pico-8 play session: no input (idle)

[t = 1 s] idle ~1s (no d-pad/buttons)
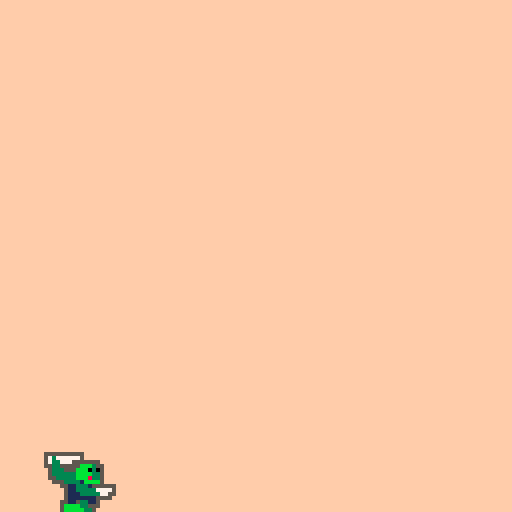
[t = 4 s] idle ~4s (no d-pad/buttons)
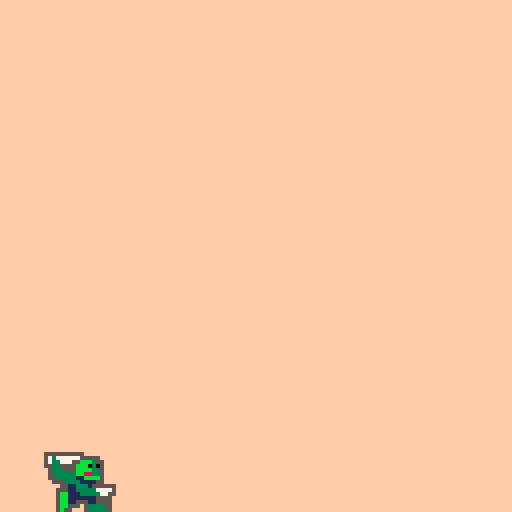

pico-8 cartridge
version 43
__lua__
function _init()
 palt(0,false)
 cont=0
 vel=10
 troll=0
end

function _update()
 cont+=1
 if cont > vel then
  cont = 0
  troll+=1 
  if troll > 1 then
  troll=0
  end
 end
end

function _draw()
 cls(15)
 spr(32+troll*4,4,112,4,2)
end 
__gfx__
00000000000000000000000000000000000000000000000000000000000000000000000000000000000000000000000000000000000000000000000000000000
00000000000000000000000000000000000000000000000000000000000000000000000000000000000000000000000000000000000000000000000000000000
00000000000000000000000000000000000000000000000000000000000000000000000000000000000000000000000000000000000000000000000000000000
00000000000000000000000000000000000000000000000000000000000000000000000000000000000000000000000000000000000000000000000000000000
00000000000000000000000000000000000000000000000000000000000000000000000000000000000000000000000000000000000000000000000000000000
00000000000000000000000000000000000000000000000000000000000000000000000000000000000000000000000000000000000000000000000000000000
00000000000000000000000000000000000000000000000000000000000000000000000000000000000000000000000000000000000000000000000000000000
00000000000000000000000000000000000000000000000000000000000000000000000000000000000000000000000000000000000000000000000000000000
00000000000000000000000000000000000000000000000000000000000000000000000000000000000000000000000000000000000000000000000000000000
00000000000000000000000000000000000000000000000000000000000000000000000000000000000000000000000000000000000000000000000000000000
00000000000000000000000000000000000000000000000000000000000000000000000000000000000000000000000000000000000000000000000000000000
00000000000000000000000000000000000000000000000000000000000000000000000000000000000000000000000000000000000000000000000000000000
00000000000000000000000000000000000000000000000000000000000000000000000000000000000000000000000000000000000000000000000000000000
00000000000000000000000000000000000000000000000000000000000000000000000000000000000000000000000000000000000000000000000000000000
00000000000000000000000000000000000000000000000000000000000000000000000000000000000000000000000000000000000000000000000000000000
00000000000000000000000000000000000000000000000000000000000000000000000000000000000000000000000000000000000000000000000000000000
ffffffffffffffffffffffffffffffffffffffffffffffffffffffffffffffff0000000000000000000000000000000000000000000000000000000000000000
fffffff5555555555ffffffffffffffffffffff5555555555fffffffffffffff0000000000000000000000000000000000000000000000000000000000000000
fffffff57377777755555ffffffffffffffffff5737777775fffffffffffffff0000000000000000000000000000000000000000000000000000000000000000
fffffff573377755bbb355fffffffffffffffff57337775555555fffffffffff0000000000000000000000000000000000000000000000000000000000000000
fffffff55335555bbb0305fffffffffffffffff553355555bbb355ffffffffff0000000000000000000000000000000000000000000000000000000000000000
ffffffff5333555bbbb335ffffffffffffffffff5333555bbb0305ffffffffff0000000000000000000000000000000000000000000000000000000000000000
ffffffff5333333bb88335ffffffffffffffffff5333333bbbb335ffffffffff0000000000000000000000000000000000000000000000000000000000000000
ffffffff553333311bbbb5ffffffffffffffffff5533333bbb8335ffffffffff0000000000000000000000000000000000000000000000000000000000000000
fffffffff5553333111155fffffffffffffffffff55533331bbbb5ffffffffff0000000000000000000000000000000000000000000000000000000000000000
fffffffffff55113331555555ffffffffffffffffff55113331555555fffffff0000000000000000000000000000000000000000000000000000000000000000
ffffffffff555113333377775fffffffffffffffffff5113333377775fffffff0000000000000000000000000000000000000000000000000000000000000000
ffffffffff5bb111333337755fffffffffffffffffff5111333337755fffffff0000000000000000000000000000000000000000000000000000000000000000
ffffffffff5bb11111115555ffffffffffffffffffff511111115555ffffffff0000000000000000000000000000000000000000000000000000000000000000
ffffffffff5bb11555115555fffffffffffffffffff5511533115fffffffffff0000000000000000000000000000000000000000000000000000000000000000
ffffffffff5bb555f5333355fffffffffffffffffff5bbbb33555fffffffffff0000000000000000000000000000000000000000000000000000000000000000
ffffffffff5b55fff5333335fffffffffffffffffff5bbbbb335ffffffffffff0000000000000000000000000000000000000000000000000000000000000000
00000000000000000000000000000000000000000000000000000000000000000000000000000000000000000000000566656665666566656665666566656665
00055500000555000000000000055500000555000000000000555000005550000000000000555000005550000000000566656665666566656665666566656665
000ff000000ff00000055500000ff000000ff00000000000000ff000000ff00000555000000ff000000ff0000000000566656665666566656665666566656665
000ff000000ff000000ff000000ff000000ff00000000000000ff000000ff000000ff000000ff000000ff0000000000555555555555555555555555555555555
00f11f0000f11f0000f11f0000f11f0000f11f000000000000f11f0000f11f0000f11f0000f11f0000f11f000000000565666566656665666566656665666566
000110000001100000f11f00000110000001100000000000000110000001100000f11f0000011000000110000000000565666566656665666566656665666566
0001100000f11f000001100000f11f0000011000000000000001100000f11f000001100000f11f00000110000000000565666566656665666566656665666566
00f00f0000000000000000000000000000f00f000000000000f00f0000000000000000000000000000f00f000000000555555555555555555555555555555555
00000000000000000000000000000000000000000000000000000000000000000000000000000000000000000000000566656665666566656665666566656665
00055500000555000000000000555000005550000000000000000000000000000000000000000000000000000000000566656665666566656665666566656665
000ff000000ff00000000000000ff000000ff0000000000000000000000000000000000000000000000000000000000566656665666566656665666566656665
000ff000000ff00000000000000ff000000ff0000000000000000000000000000000000000000000000000000000000555555555555555555555555555555555
00f11f0000f11f000000000000f11f0000f11f000000000000000000000000000000000000000000000000000000000565666566656665666566656665666566
00011000000110000000000000011000000110000000000000000000000000000000000000000000000000000000000565666566656665666566656665666566
0001100000f11000000000000001100000011f000000000000000000000000000000000000000000000000000000000565666566656665666566656665666566
00f0000000000f000000000000000f0000f000000000000000000000000000000000000000000000000000000000000555555555555555555555555555555555
00000000000000000000000000000000000000000000000000000000000000000000000000000000000000000000000500000000000000000000000000000000
06055500060555000600000006055500060555000000000000555060005550600000006000555060005550600000000500000000000000000000000000000000
640ff000640ff00064055500640ff000640ff00000000000000ff046000ff04600555046000ff046000ff0460000000500000000000000000000000000000000
040ff000040ff000040ff000040ff000040ff00000000000000ff040000ff040000ff040000ff040000ff0400000000500000000000000000000000000000000
04f11f0004f11f0004f11f0004f11f0004f11f000000000000f11f4000f11f4000f11f4000f11f4000f11f40000000050b0000b00b0000b0030000b003000030
040110000401100004f11f00040110000401100000000000000110400001104000f11f40000110400001104000000005b000303bb300b03bb000b00bb000b00b
0001100000f11f000001100000f11f0000011000000000000001100000f11f000001100000f11f000001100000000005030b00b30b3b00300b0300b0030330b0
00f00f0000000000000000000000000000f00f000000000000f00f0000000000000000000000000000f00f0000000005bbb3bbb3bbb3bbb3b3bbbb3b3bb3bb33
00000000000000000000000000000000000000000000000000000000000000000000000000000000000000000000000544444444444444444444444444444444
06055500060555000000000000555060005550600000000000000000000000000000000000000000000000000000000544040404404404044404040440440404
640ff000640ff00000000000000ff046000ff0460000000000000000000000000000000000000000000000000000000544444444404444444444444440444444
040ff000040ff00000000000000ff040000ff0400000000000000000000000000000000000000000000000000000000544040404444444444404040444444444
04f11f0004f11f000000000000f11f4000f11f400000000000000000000000000000000000000000000000000000000544444444404404444444444440440444
04011000040110000000000000011040000110400000000000000000000000000000000000000000000000000000000544440404444444444444040444444444
0001100000f11000000000000001100000011f000000000000000000000000000000000000000000000000000000000540444444440444044044444444044404
00f0000000000f000000000000000f0000f000000000000000000000000000000000000000000000000000000000000544444444444444444444444444444444
__map__
0000000000000000000000001000000000000000000000000000000000000000000000000000000000000000000000000000000000000000000000000000000000000000000000000000000000000000000000000000000000000000000000000000000000000000000000000000000000000000000000000000000000000000
0000000000000000000000000000000000000000000000000000000000000000000000000000000000000000000000000000000000000000000000000000000000000000000000000000000000000000000000000000000000000000000000000000000000000000000000000000000000000000000000000000000000000000
0000000000000000000000000000000000000000000000000000000000000000000000000000000000000000000000000000000000000000000000000000000000000000000000000000000000000000000000000000000000000000000000000000000000000000000000000000000000000000000000000000000000000000
0000000000000000000000010101010000000000000000000000000000000000000000000000000000000000000000000000000000000000000000000000000000000000000000000000000000000000000000000000000000000000000000000000000000000000000000000000000000000000000000000000000000000000
0000000000000000000101010000010101000000000000000000000000000000000000000000000000000000000000000000000000000000000000000000000000000000000000000000000000000000000000000000000000000000000000000000000000000000000000000000000000000000000000000000000000000000
0000000000000000010100000101000000000100000000000000000000000000000000000000000000000000000000000000000000000000000000000000000000000000000000000000000000000000000000000000000000000000000000000000000000000000000000000000000000000000000000000000000000000000
0000000000000001000001000000010101010100010000000000000000000000000000000000000000000000000000000000000000000000000000000000000000000000000000000000000000000000000000000000000000000000000000000000000000000000000000000000000000000000000000000000000000000000
0000000000000001000000010000000000000001010100000000000000000000000000000000000000000000000000000000000000000000000000000000000000000000000000000000000000000000000000000000000000000000000000000000000000000000000000000000000000000000000000000000000000000000
0000000000000001000000000101010101010001010100000000000000000000000000000000000000000000000000000000000000000000000000000000000000000000000000000000000000000000000000000000000000000000000000000000000000000000000000000000000000000000000000000000000000000000
0000000000000000010101000100000000000000000101000000000000000000000000000000000000000000000000000000000000000000000000000000000000000000000000000000000000000000000000000000000000000000000000000000000000000000000000000000000000000000000000000000000000000000
0000000000000000000000000001000100010000010100000000000000000000000000000000000000000000000000000000000000000000000000000000000000000000000000000000000000000000000000000000000000000000000000000000000000000000000000000000000000000000000000000000000000000000
